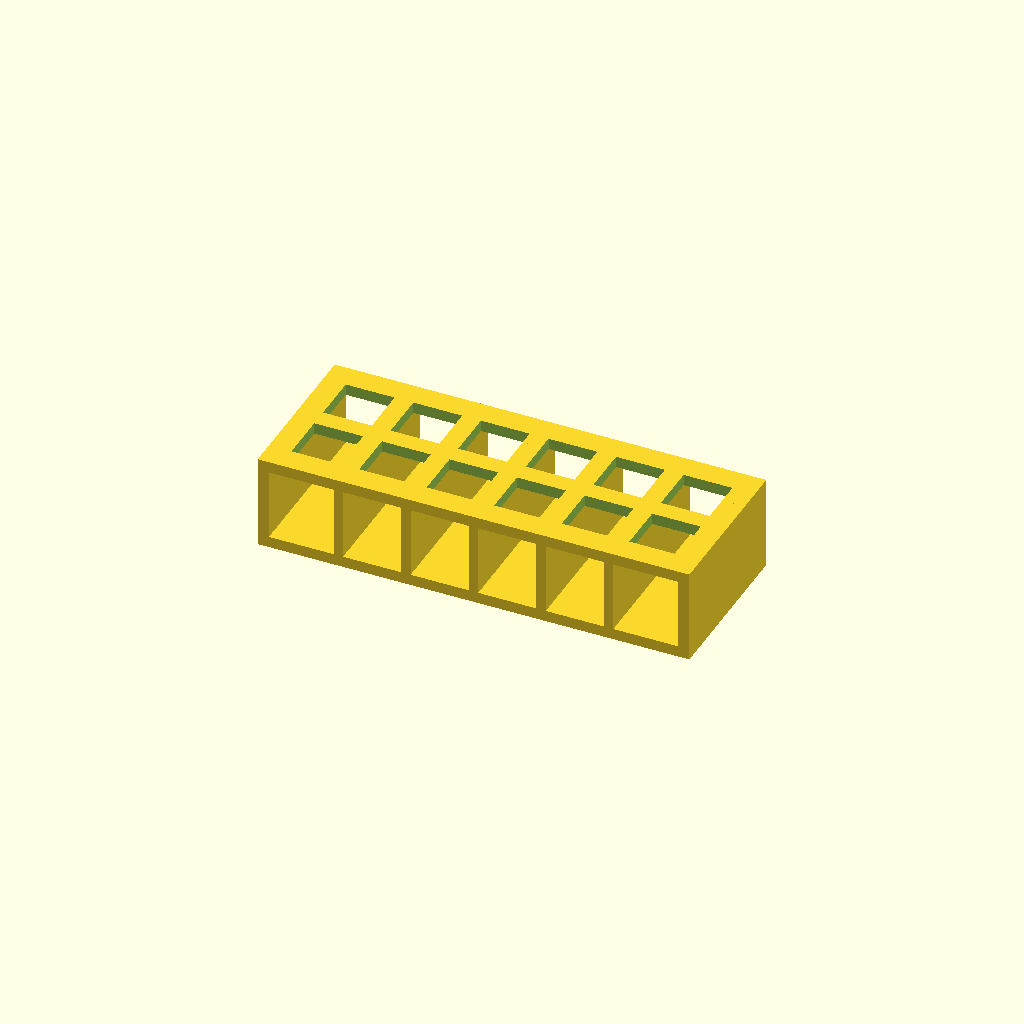
Cell 1: rendered with the file's own defaults.
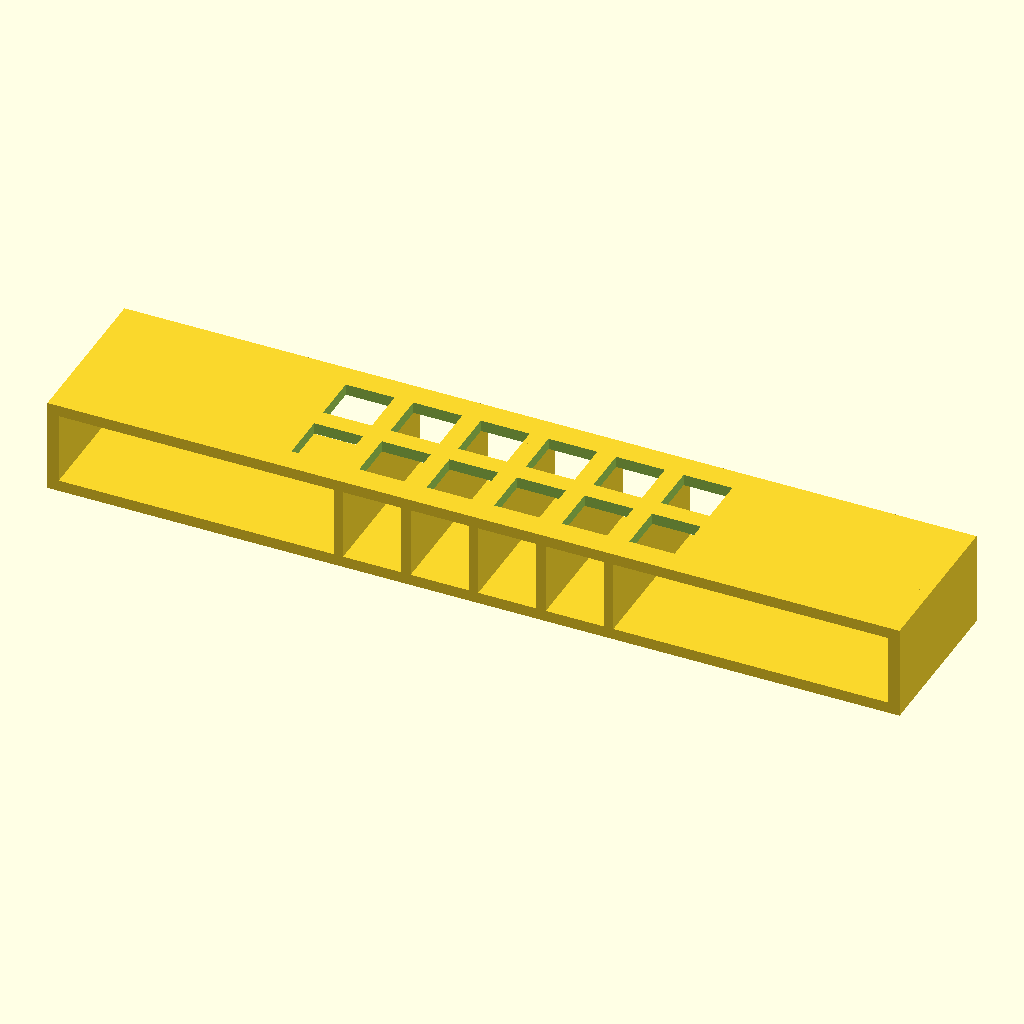
Cell 2 — base_x set to 224, the other parameters unchanged.
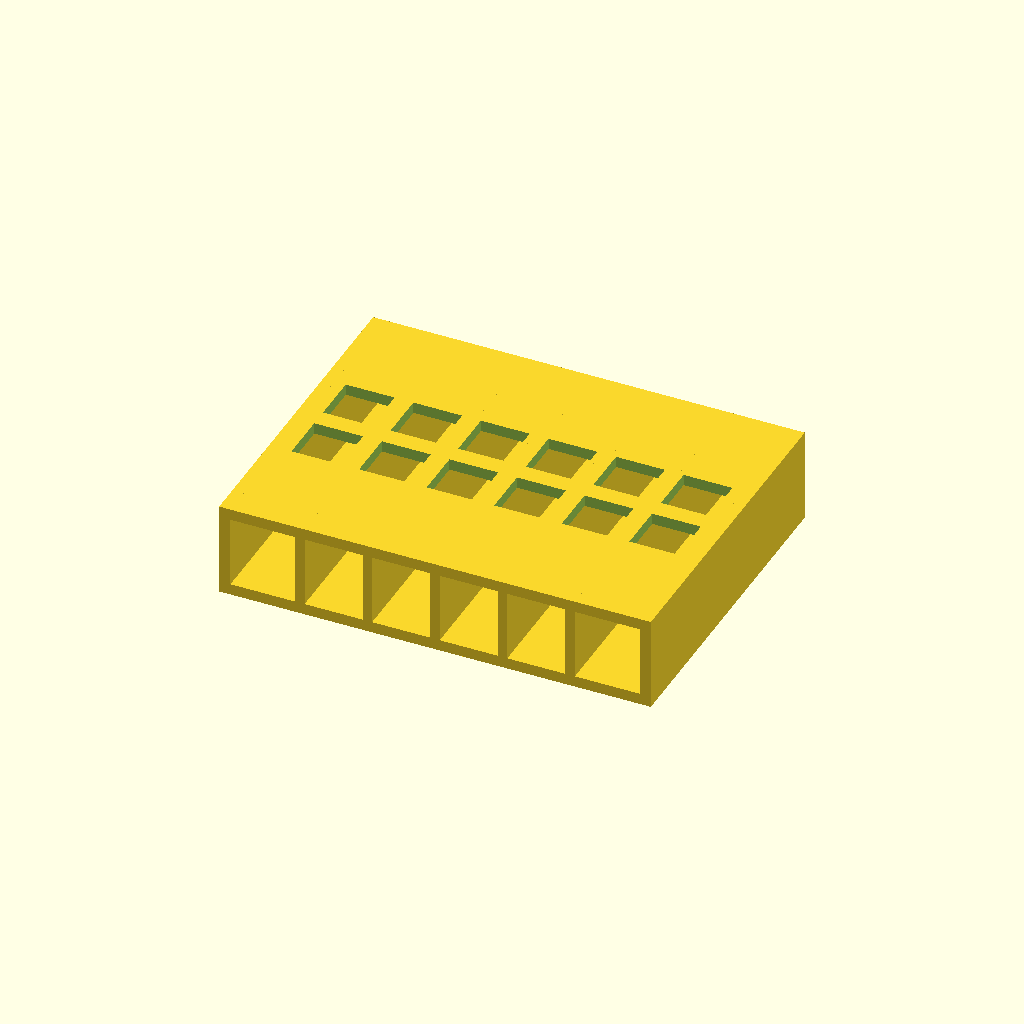
Cell 3 — base_y set to 88, the other parameters unchanged.
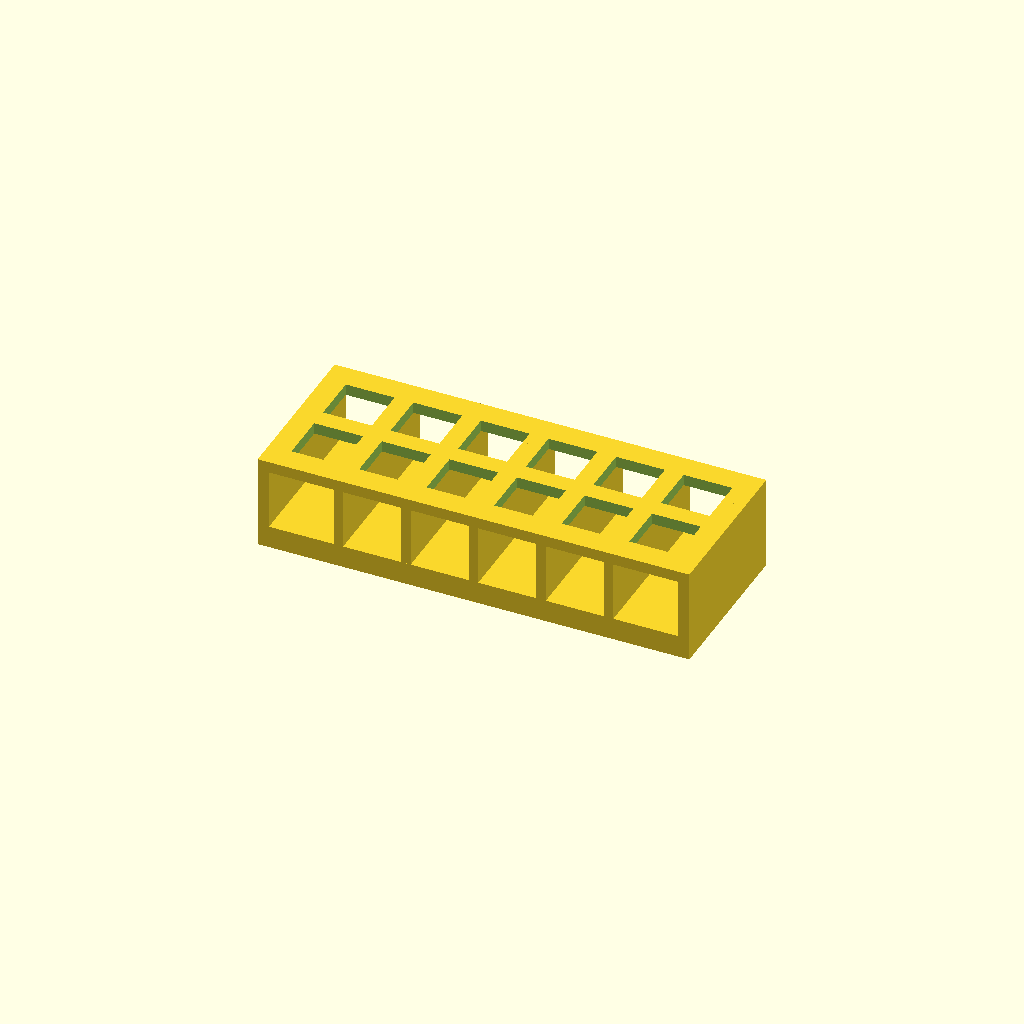
Cell 4: base_t = 6 (everything else at default).
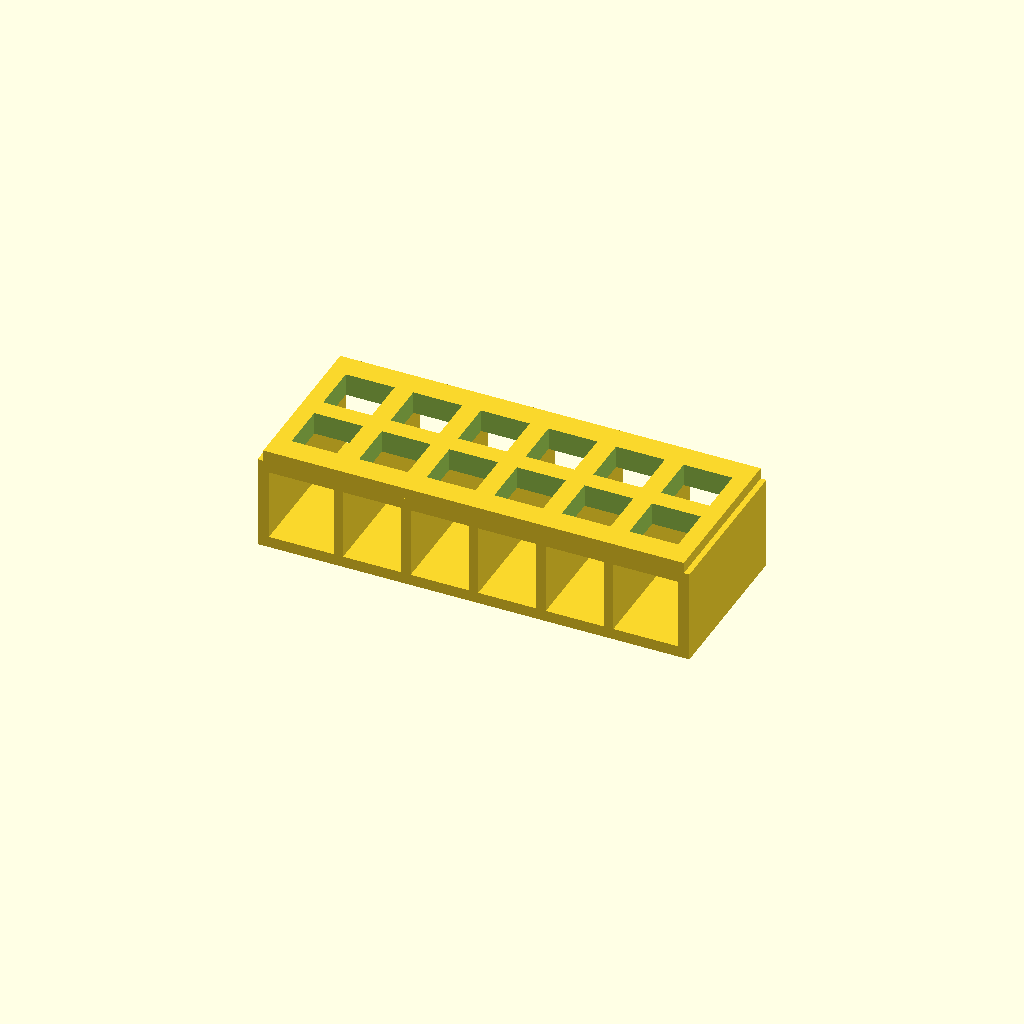
Cell 5: the same model with deck_t = 6.
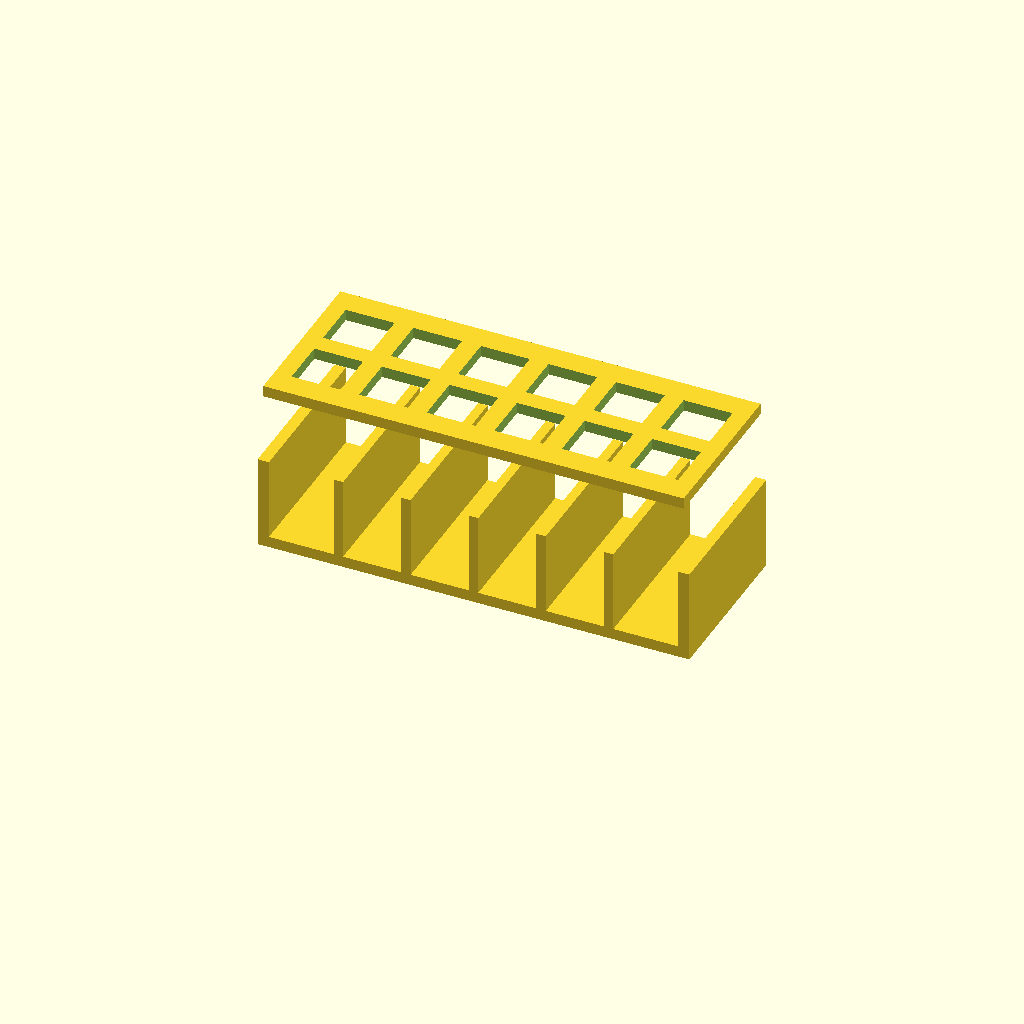
Cell 6: deck_z = 44 (everything else at default).
All cells are drawn from one camera (rotation 55°, 0°, 25°, orthographic, colour scheme Cornfield), so only the parameter changes between them.
OpenSCAD source file bench/heldout/harness/bench/results/r4-qwen38-scadfix/code/tiiny_Qwen_Qwen3.8-27B/cuvette_rack_2x6_s0_a2.scad:
// 12-cuvette rack, printed standing on its base (z = 0 to 25)
// All dimensions in mm, taken from the user's caliper measurements.

$fn = 64;

// Base & deck plates
base_x = 112;   // X length of base plate
base_y = 44;    // Y depth of base plate
base_t = 3;     // base plate thickness (z 0..3)
deck_t = 3;     // deck plate thickness (z 22..25)
deck_z = 22;    // bottom of deck plate

// Upright walls (z 0..25, full Y depth)
wall_h = 25;    // total wall height
end_w  = 3;     // end-wall thickness (X)
rib_w  = 2.5;   // rib thickness (X)
rib_x  = [-36, -18, 0, 18, 36]; // rib centre X positions

// Deck through-holes
hole_s = 13;    // square hole side (13 x 13)
pitch  = 18;    // centre-to-centre spacing in both X and Y
rows_y = 2;     // rows along Y
cols_x = 6;     // columns along X

// ---- Base plate (z 0..3) ----
module base() {
    translate([-base_x / 2, -base_y / 2, 0])
        cube([base_x, base_y, base_t]);
}

// ---- Deck plate (z 22..25) with 12 square through-holes ----
module deck() {
    difference() {
        translate([-base_x / 2, -base_y / 2, deck_z])
            cube([base_x, base_y, deck_t]);
        for (i = [0 : cols_x - 1]) {
            for (j = [0 : rows_y - 1]) {
                hx = (i - (cols_x - 1) / 2) * pitch;
                hy = (j - (rows_y - 1) / 2) * pitch;
                translate([hx - hole_s / 2, hy - hole_s / 2, deck_z - 1])
                    cube([hole_s, hole_s, deck_t + 2]);
            }
        }
    }
}

// ---- Upright walls (z 0..25, full Y depth) ----
module walls() {
    union() {
        // Two 3 mm end walls flush with the short ends (x = ±56)
        for (ex = [-base_x / 2, base_x / 2]) {
            translate([ex - end_w / 2, -base_y / 2, 0])
                cube([end_w, base_y, wall_h]);
        }
        // Five 2.5 mm ribs at the given X centres
        for (rx = rib_x) {
            translate([rx - rib_w / 2, -base_y / 2, 0])
                cube([rib_w, base_y, wall_h]);
        }
    }
}

// ---- Assemble the rack ----
union() {
    base();
    deck();
    walls();
}
Customizer parameters (derived from the source; name, type, default, range or options):
base_x: number, default 112
base_y: number, default 44
base_t: number, default 3
deck_t: number, default 3
deck_z: number, default 22
wall_h: number, default 25
end_w: number, default 3
rib_w: number, default 2.5
hole_s: number, default 13
pitch: number, default 18
rows_y: number, default 2
cols_x: number, default 6
